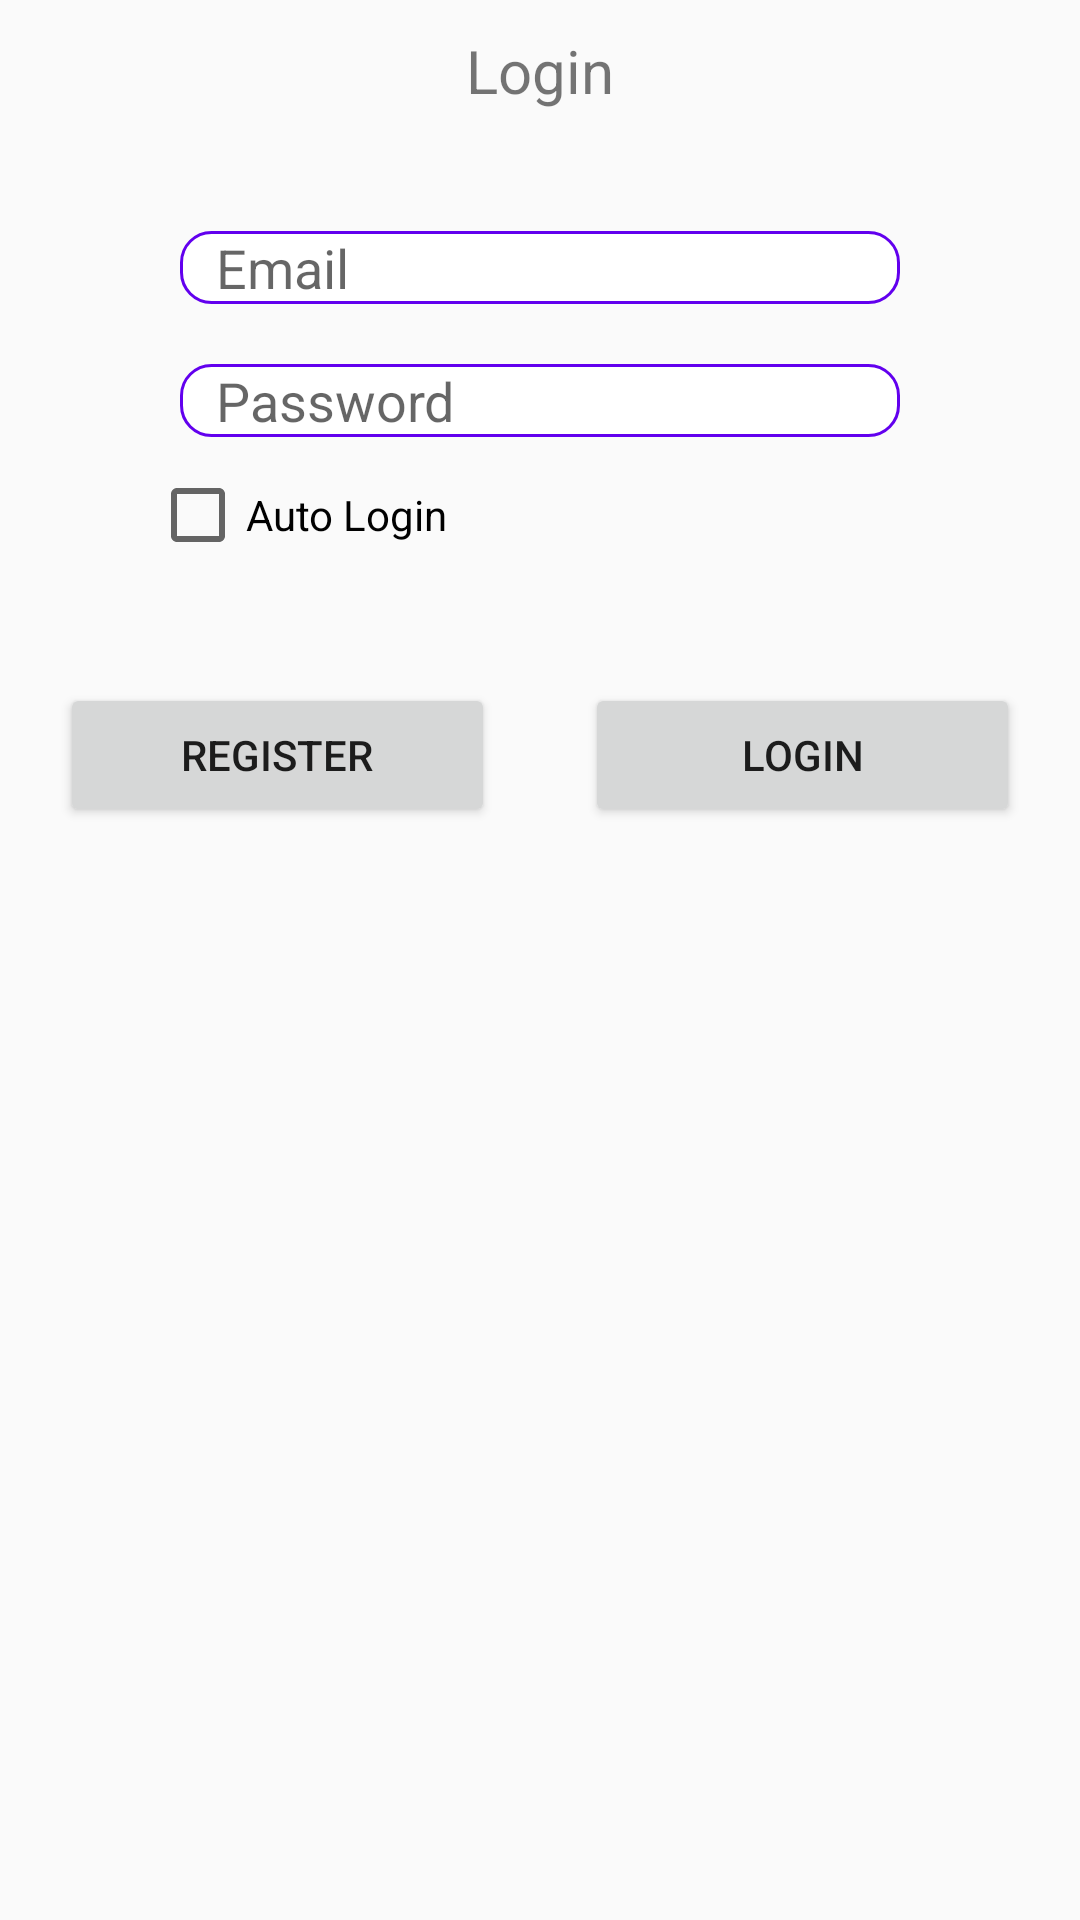

Android layout source for this screen:
<!-- AndroidManifest.xml: application theme AppTheme -->
<!-- res/layout/activity_login.xml -->
<?xml version="1.0" encoding="utf-8"?>
<LinearLayout xmlns:android="http://schemas.android.com/apk/res/android"
    xmlns:app="http://schemas.android.com/apk/res-auto"
    xmlns:tools="http://schemas.android.com/tools"
    android:layout_width="match_parent"
    android:layout_height="match_parent"
    android:orientation="vertical"
    android:layout_marginTop="50dp"
    android:layout_marginBottom="100dp"
    tools:context=".Login">
    <TextView
        android:id="@+id/textView"
        android:layout_width="match_parent"
        android:layout_height="wrap_content"
        android:layout_gravity="center|center_horizontal|center_vertical"
        android:gravity="center"
        android:padding="10dp"
        android:text="Login"
        android:textSize="20sp" />

    <LinearLayout
        android:layout_width="match_parent"
        android:layout_height="wrap_content"
        android:layout_marginLeft="50dp"
        android:layout_marginTop="20dp"
        android:layout_marginRight="50dp"
        android:layout_marginBottom="10dp"
        android:orientation="vertical">

        <EditText
            android:id="@+id/editEmail"
            android:layout_width="match_parent"
            android:layout_height="wrap_content"
            android:layout_margin="10dp"
            android:ems="10"
            android:paddingStart="12dp"
            android:paddingEnd="12dp"
            android:background="@drawable/custom_input"
            android:drawableStart="@drawable/custom_email_icon"
            android:drawablePadding="12dp"
            android:hint="Email"
            android:inputType="textEmailAddress" />

        <EditText
            android:id="@+id/editPasswd"
            android:layout_width="match_parent"
            android:layout_height="wrap_content"
            android:layout_margin="10dp"
            android:ems="10"
            android:paddingStart="12dp"
            android:paddingEnd="12dp"
            android:background="@drawable/custom_input"
            android:drawableStart="@drawable/custom_lock_icon"
            android:drawablePadding="12dp"
            android:hint="Password"
            android:inputType="textPassword" />

        <CheckBox
            android:id="@+id/checkAutoLogin"
            android:layout_width="match_parent"
            android:layout_height="wrap_content"
            android:text="Auto Login" />


    </LinearLayout>

    <LinearLayout
        android:layout_width="match_parent"
        android:layout_height="wrap_content"
        android:layout_marginTop="10dp"
        android:padding="20dp">

        <Button
            android:id="@+id/btnRegister"
            android:layout_width="wrap_content"
            android:layout_height="wrap_content"
            android:layout_marginRight="30dp"
            android:layout_weight="1"
            android:text="REGISTER" />

        <Button
            android:id="@+id/btnLogin"
            android:layout_width="wrap_content"
            android:layout_height="wrap_content"
            android:layout_weight="1"
            android:text="LOGIN" />
    </LinearLayout>

</LinearLayout>
<!-- resources referenced by this layout -->
<resources>
  <!-- drawable custom_email_icon (drawable) -->
  <?xml version="1.0" encoding="utf-8"?>
  <selector xmlns:android="http://schemas.android.com/apk/res/android">
  
      <item android:state_focused="true"
      android:drawable="@drawable/ic_email_focused"/>
  
      <item android:state_focused="false"
          android:drawable="@drawable/ic_email"/>
  
  
  
  </selector>
  <!-- drawable custom_input (drawable) -->
  <?xml version="1.0" encoding="utf-8"?>
  <selector xmlns:android="http://schemas.android.com/apk/res/android">
  
      <item android:state_enabled="true" android:state_focused="false">
  
          <shape android:shape="rectangle">
              <solid android:color="@android:color/white"/>
              <corners android:radius="10dp"/>
              <stroke android:color="@color/colorPrimary" android:width="1dp"/>
          </shape>
      </item>
  
      <item android:state_enabled="true" >
  
          <shape android:shape="rectangle">
              <solid android:color="@android:color/white"/>
              <corners android:radius="10dp"/>
              <stroke android:color="@android:color/darker_gray" android:width="1dp"/>
          </shape>
      </item>
  
  
  
  </selector>
  <!-- drawable custom_lock_icon (drawable) -->
  <?xml version="1.0" encoding="utf-8"?>
  <selector xmlns:android="http://schemas.android.com/apk/res/android">
  
  
      <item android:state_focused="true"
          android:drawable="@drawable/ic_lock_focused"/>
  
      <item android:state_focused="false"
          android:drawable="@drawable/ic_lock"/>
  
  </selector>
  <style name="AppTheme" parent="Theme.AppCompat.Light.DarkActionBar">
  
          <item name="textAppearanceButton">@style/TextAppearance.App.Button</item>
          <item name="shapeAppearanceSmallComponent">@style/ShapeAppearance.App.SmallComponent</item>
      </style>
  <color name="colorPrimary">#6200EE</color>
  <!-- drawable ic_lock (drawable) -->
  <vector xmlns:android="http://schemas.android.com/apk/res/android"
      android:width="24dp"
      android:height="24dp"
      android:viewportWidth="24"
      android:viewportHeight="24"
      android:tint="?attr/colorControlNormal">
    <path
        android:fillColor="@android:color/holo_red_dark"
        android:pathData="M12.65,10C11.83,7.67 9.61,6 7,6c-3.31,0 -6,2.69 -6,6s2.69,6 6,6c2.61,0 4.83,-1.67 5.65,-4H17v4h4v-4h2v-4H12.65zM7,14c-1.1,0 -2,-0.9 -2,-2s0.9,-2 2,-2 2,0.9 2,2 -0.9,2 -2,2z"/>
  </vector>
  <style name="TextAppearance.App.Button" parent="TextAppearance.MaterialComponents.Button">
  
      </style>
  <style name="ShapeAppearance.App.SmallComponent" parent="ShapeAppearance.MaterialComponents.SmallComponent">
          <item name="cornerFamily">cut</item>
          <item name="cornerSize">4dp</item>
      </style>
</resources>
